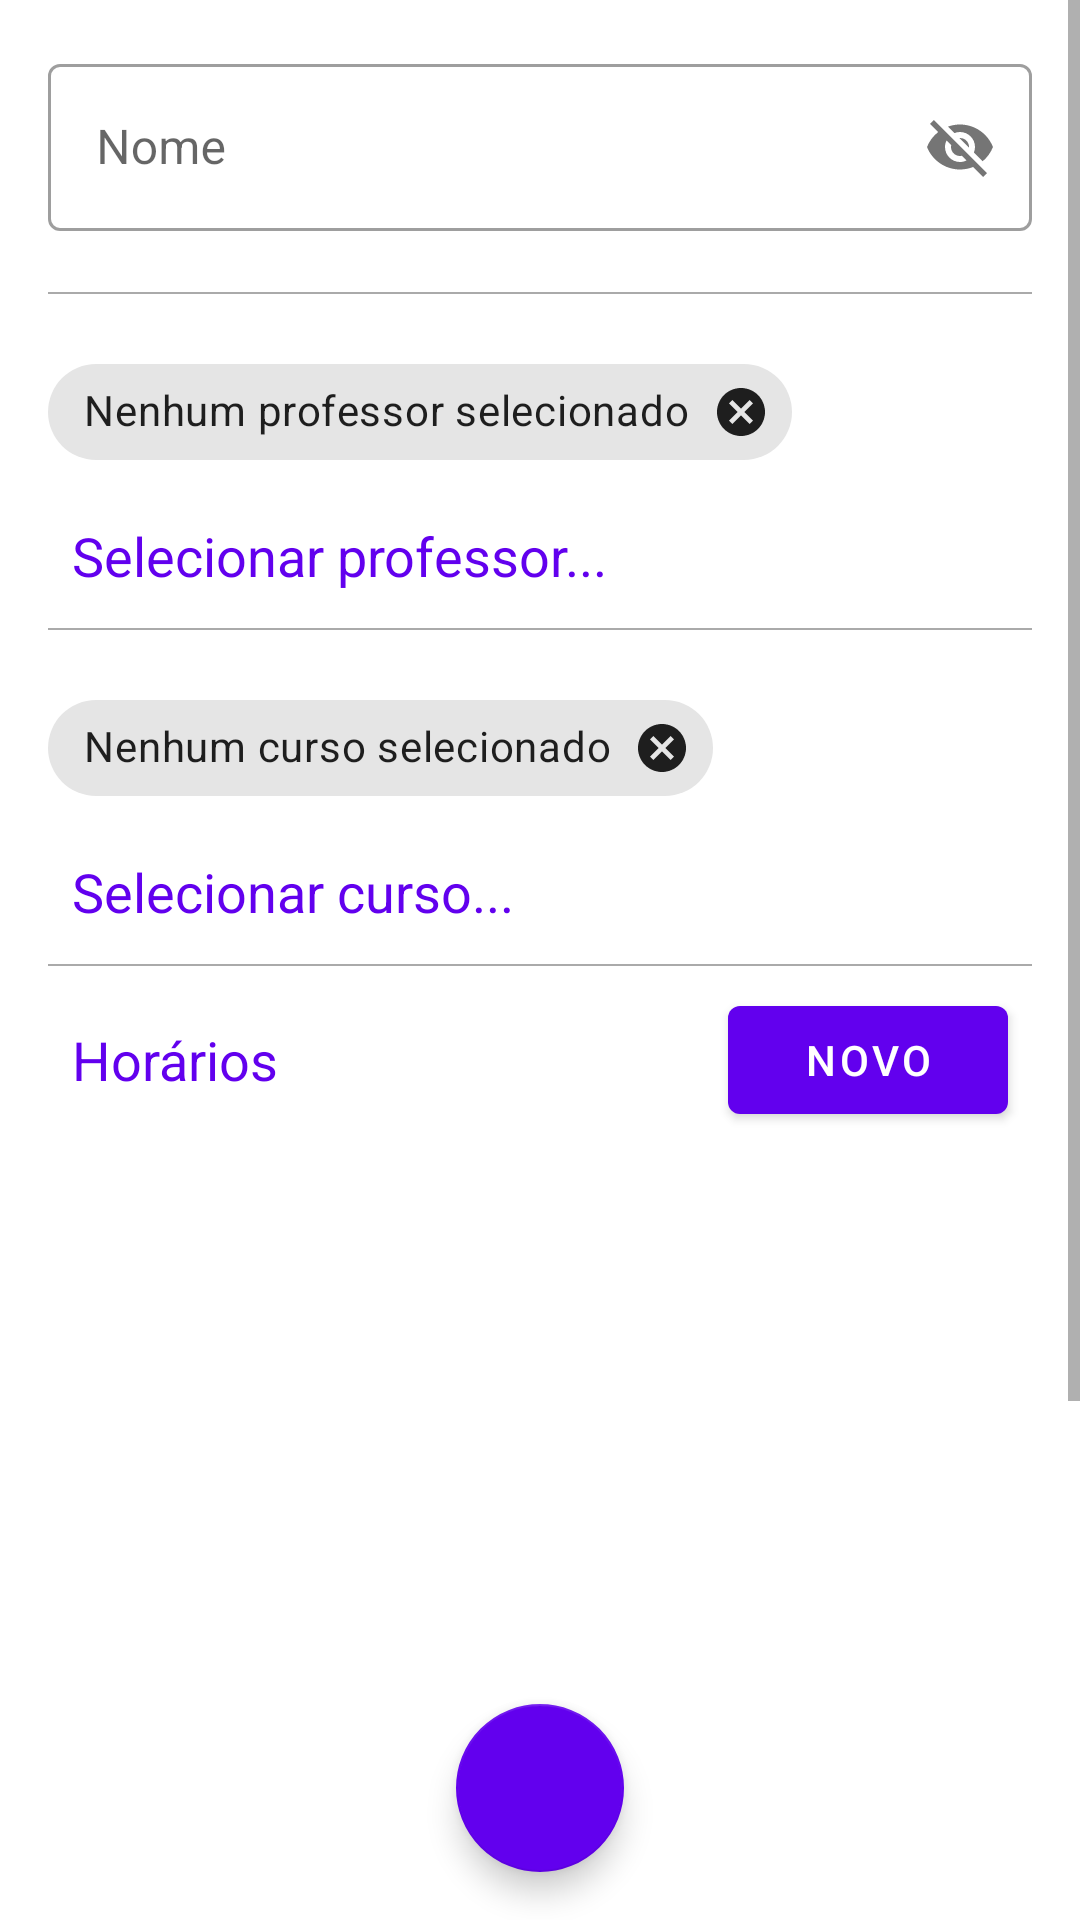

Here is an Android app screen rendered from its layout file. Give the layout XML and the strings, colors and styles it references.
<!-- AndroidManifest.xml: application theme AppTheme -->
<!-- res/layout/activity_disciplina.xml -->
<?xml version="1.0" encoding="utf-8"?>
<androidx.coordinatorlayout.widget.CoordinatorLayout xmlns:android="http://schemas.android.com/apk/res/android"
    xmlns:app="http://schemas.android.com/apk/res-auto"
    xmlns:tools="http://schemas.android.com/tools"
    android:id="@+id/coordinator"
    android:layout_width="match_parent"
    android:layout_height="match_parent"
    tools:context=".DisciplinaActivity">

    <ScrollView
        android:id="@+id/scrollView1"
        android:layout_width="match_parent"
        android:layout_height="match_parent"
        app:layout_constraintBottom_toBottomOf="parent"
        app:layout_constraintEnd_toEndOf="parent"
        app:layout_constraintStart_toStartOf="parent"
        app:layout_constraintTop_toTopOf="parent">

        <androidx.constraintlayout.widget.ConstraintLayout
            android:layout_width="match_parent"
            android:layout_height="wrap_content">

            <com.google.android.material.textfield.TextInputLayout
                android:id="@+id/textInputNome"
                style="@style/Widget.MaterialComponents.TextInputLayout.OutlinedBox"
                android:layout_width="match_parent"
                android:layout_height="wrap_content"
                android:layout_margin="16dp"
                app:errorEnabled="true"
                app:layout_constraintEnd_toEndOf="parent"
                app:layout_constraintStart_toStartOf="parent"
                app:layout_constraintTop_toTopOf="parent"
                app:passwordToggleEnabled="true">

                <com.google.android.material.textfield.TextInputEditText
                    android:layout_width="match_parent"
                    android:layout_height="wrap_content"
                    android:hint="@string/nome"
                    android:inputType="text" />

            </com.google.android.material.textfield.TextInputLayout>

            <View
                android:layout_width="match_parent"
                android:layout_height="0.5dp"
                android:layout_marginStart="16dp"
                android:layout_marginEnd="16dp"
                android:background="@android:color/darker_gray"
                app:layout_constraintTop_toBottomOf="@id/textInputNome" />


            <com.google.android.material.chip.ChipGroup
                android:id="@+id/chipGroup1"
                android:layout_width="match_parent"
                android:layout_height="wrap_content"
                android:layout_margin="16dp"
                app:layout_constraintTop_toBottomOf="@id/textInputNome">

                <com.google.android.material.chip.Chip
                    android:id="@+id/chip_1"
                    style="@style/Widget.MaterialComponents.Chip.Entry"
                    android:layout_width="wrap_content"
                    android:layout_height="wrap_content"
                    android:checkable="false"
                    android:text="@string/nenhum_professor_selecionado" />

            </com.google.android.material.chip.ChipGroup>

            <com.google.android.material.button.MaterialButton
                android:id="@+id/btProfessores"
                style="@style/Widget.MaterialComponents.Button.TextButton"
                android:layout_width="match_parent"
                android:layout_height="wrap_content"
                android:layout_marginStart="16dp"
                android:layout_marginEnd="16dp"
                android:text="Selecionar professor..."
                android:textAlignment="textStart"
                android:textAppearance="@style/TextAppearance.AppCompat.Medium"
                app:layout_constraintTop_toBottomOf="@id/chipGroup1" />

            <View
                android:layout_width="match_parent"
                android:layout_height="0.5dp"
                android:layout_marginStart="16dp"
                android:layout_marginEnd="16dp"
                android:background="@android:color/darker_gray"
                app:layout_constraintTop_toBottomOf="@id/btProfessores" />

            <com.google.android.material.chip.ChipGroup
                android:id="@+id/chipGroup2"
                android:layout_width="match_parent"
                android:layout_height="wrap_content"
                android:layout_margin="16dp"
                app:layout_constraintTop_toBottomOf="@id/btProfessores">

                <com.google.android.material.chip.Chip
                    android:id="@+id/chip_2"
                    style="@style/Widget.MaterialComponents.Chip.Entry"
                    android:layout_width="wrap_content"
                    android:layout_height="wrap_content"
                    android:checkable="false"
                    android:text="@string/nenhum_curso_selecionado" />

            </com.google.android.material.chip.ChipGroup>

            <com.google.android.material.button.MaterialButton
                android:id="@+id/btCurso"
                style="@style/Widget.MaterialComponents.Button.TextButton"
                android:layout_width="match_parent"
                android:layout_height="wrap_content"
                android:layout_marginStart="16dp"
                android:layout_marginEnd="16dp"
                android:text="Selecionar curso..."
                android:textAlignment="textStart"
                android:textAppearance="@style/TextAppearance.AppCompat.Medium"
                app:layout_constraintTop_toBottomOf="@id/chipGroup2" />

            <View
                android:layout_width="match_parent"
                android:layout_height="0.5dp"
                android:layout_marginStart="16dp"
                android:layout_marginEnd="16dp"
                android:background="@android:color/darker_gray"
                app:layout_constraintTop_toBottomOf="@id/btCurso" />

            <LinearLayout
                android:id="@+id/linearLayout"
                android:layout_width="match_parent"
                android:layout_height="wrap_content"
                android:orientation="horizontal"
                android:layout_marginTop="8dp"
                android:layout_marginStart="16dp"
                android:layout_marginEnd="16dp"
                app:layout_constraintTop_toBottomOf="@id/btCurso">

                <TextView
                    android:id="@+id/textViewHorarios"
                    android:layout_width="wrap_content"
                    android:layout_height="wrap_content"
                    android:layout_gravity="center_vertical"
                    android:layout_marginStart="8dp"
                    android:layout_weight="30"
                    android:text="@string/horarios"
                    android:textColor="@color/colorPrimary"
                    android:textSize="18dp" />

                <com.google.android.material.button.MaterialButton
                    android:id="@+id/btAdd"
                    style="@style/Widget.MaterialComponents.Button"
                    android:layout_marginEnd="8dp"
                    android:layout_width="wrap_content"
                    android:layout_height="wrap_content"
                    android:layout_gravity="center_vertical"
                    android:layout_weight="1"
                    android:text="Novo"
                    app:icon="@drawable/ic_add"
                    app:layout_constraintStart_toStartOf="parent"
                    app:layout_constraintTop_toBottomOf="@id/textViewHorarios" />
            </LinearLayout>

            <androidx.recyclerview.widget.RecyclerView
                android:id="@+id/recyclerView"
                android:layout_width="match_parent"
                android:layout_height="500dp"
                android:layout_marginStart="8dp"
                android:layout_marginEnd="8dp"
                app:layout_constraintTop_toBottomOf="@id/linearLayout"
                tools:listitem="@layout/horario_item" />

        </androidx.constraintlayout.widget.ConstraintLayout>
    </ScrollView>


    <com.google.android.material.floatingactionbutton.FloatingActionButton
        android:id="@+id/btSalvar"
        android:layout_width="wrap_content"
        android:layout_height="wrap_content"
        android:layout_alignParentBottom="true"
        android:layout_centerHorizontal="true"
        android:layout_gravity="bottom|center"
        android:layout_margin="16dp"
        android:src="@drawable/ic_ok_24"
        app:backgroundTint="@color/colorPrimary"
        app:tint="@color/White" />

</androidx.coordinatorlayout.widget.CoordinatorLayout>
<!-- res/layout/horario_item.xml (included above) -->
<?xml version="1.0" encoding="utf-8"?>
<com.google.android.material.card.MaterialCardView
    xmlns:android="http://schemas.android.com/apk/res/android"
    xmlns:app="http://schemas.android.com/apk/res-auto"
    android:layout_width="match_parent"
    android:layout_height="wrap_content"
    android:layout_margin="8dp">

    <LinearLayout
        android:layout_width="match_parent"
        android:layout_height="wrap_content"
        android:orientation="vertical">

        <TextView
            android:id="@+id/textViewHorario"
            android:layout_width="match_parent"
            android:layout_height="wrap_content"
            android:layout_alignParentStart="true"
            android:ellipsize="end"
            android:maxLines="1"
            android:layout_marginTop="8dp"
            android:layout_marginStart="8dp"
            android:layout_marginEnd="8dp"
            android:text="Titulo"
            android:textAppearance="@style/TextAppearance.AppCompat.Large" />

        <TextView
            android:id="@+id/textViewDiasSemana"
            android:layout_width="match_parent"
            android:layout_height="wrap_content"
            android:layout_marginStart="8dp"
            android:layout_marginEnd="8dp"
            android:text="@string/dias_semana"
            android:textColor="@color/colorPrimary"
            android:textSize="15dp" />

        <com.google.android.material.chip.ChipGroup
            android:id="@+id/chipGroupSemana"
            android:layout_width="match_parent"
            android:layout_height="wrap_content"
            android:layout_margin="8dp"
            app:chipSpacingHorizontal="0dp"
            >

            <com.google.android.material.chip.Chip
                android:id="@+id/chipDomingo"
                android:layout_width="wrap_content"
                android:layout_height="wrap_content"
                style="@style/Widget.MaterialComponents.Chip.Choice"
                android:text="@string/short_domingo"
                android:checkable="true"
                />

            <com.google.android.material.chip.Chip
                android:id="@+id/chipSegunda"
                android:layout_width="wrap_content"
                android:layout_height="wrap_content"
                style="@style/Widget.MaterialComponents.Chip.Choice"
                android:text="@string/short_segunda"
                android:checkable="true"
                />

            <com.google.android.material.chip.Chip
                android:id="@+id/chipTerca"
                android:layout_width="wrap_content"
                android:layout_height="wrap_content"
                style="@style/Widget.MaterialComponents.Chip.Choice"
                android:text="@string/short_terca"
                android:checkable="true"
                />

            <com.google.android.material.chip.Chip
                android:id="@+id/chipQuarta"
                android:layout_width="wrap_content"
                android:layout_height="wrap_content"
                style="@style/Widget.MaterialComponents.Chip.Choice"
                android:text="@string/short_quarta"
                android:checkable="true"
                />

            <com.google.android.material.chip.Chip
                android:id="@+id/chipQuinta"
                android:layout_width="wrap_content"
                android:layout_height="wrap_content"
                style="@style/Widget.MaterialComponents.Chip.Choice"
                android:text="@string/short_quinta"
                android:checkable="true"
                />

            <com.google.android.material.chip.Chip
                android:id="@+id/chipSexta"
                android:layout_width="wrap_content"
                android:layout_height="wrap_content"
                style="@style/Widget.MaterialComponents.Chip.Choice"
                android:text="@string/short_sexta"
                android:checkable="true"
                />

            <com.google.android.material.chip.Chip
                android:id="@+id/chipSabado"
                android:layout_width="wrap_content"
                android:layout_height="wrap_content"
                style="@style/Widget.MaterialComponents.Chip.Choice"
                android:text="@string/short_sabado"
                android:checkable="true"
                />

        </com.google.android.material.chip.ChipGroup>

    </LinearLayout>

</com.google.android.material.card.MaterialCardView>
<!-- resources referenced by this layout -->
<resources>
  <color name="White">#FFFFFF</color>
  <color name="colorPrimary">#6200EE</color>
  <string name="dias_semana">Dias da semana</string>
  <string name="horarios">Horários</string>
  <string name="nenhum_curso_selecionado">Nenhum curso selecionado</string>
  <string name="nenhum_professor_selecionado">Nenhum professor selecionado</string>
  <string name="nome">Nome</string>
  <string name="short_domingo">D</string>
  <string name="short_quarta">Q</string>
  <string name="short_quinta">Q</string>
  <string name="short_sabado">S</string>
  <string name="short_segunda">S</string>
  <string name="short_sexta">S</string>
  <string name="short_terca">T</string>
  <style name="AppTheme" parent="Theme.MaterialComponents.Light.DarkActionBar">
          <item name="colorPrimary">@color/colorPrimary</item>
          <item name="colorPrimaryDark">@color/colorPrimaryDark</item>
          <item name="colorAccent">@color/colorAccent</item>
      </style>
  <color name="colorPrimaryDark">#3700B3</color>
  <color name="colorAccent">#6200EE</color>
</resources>
